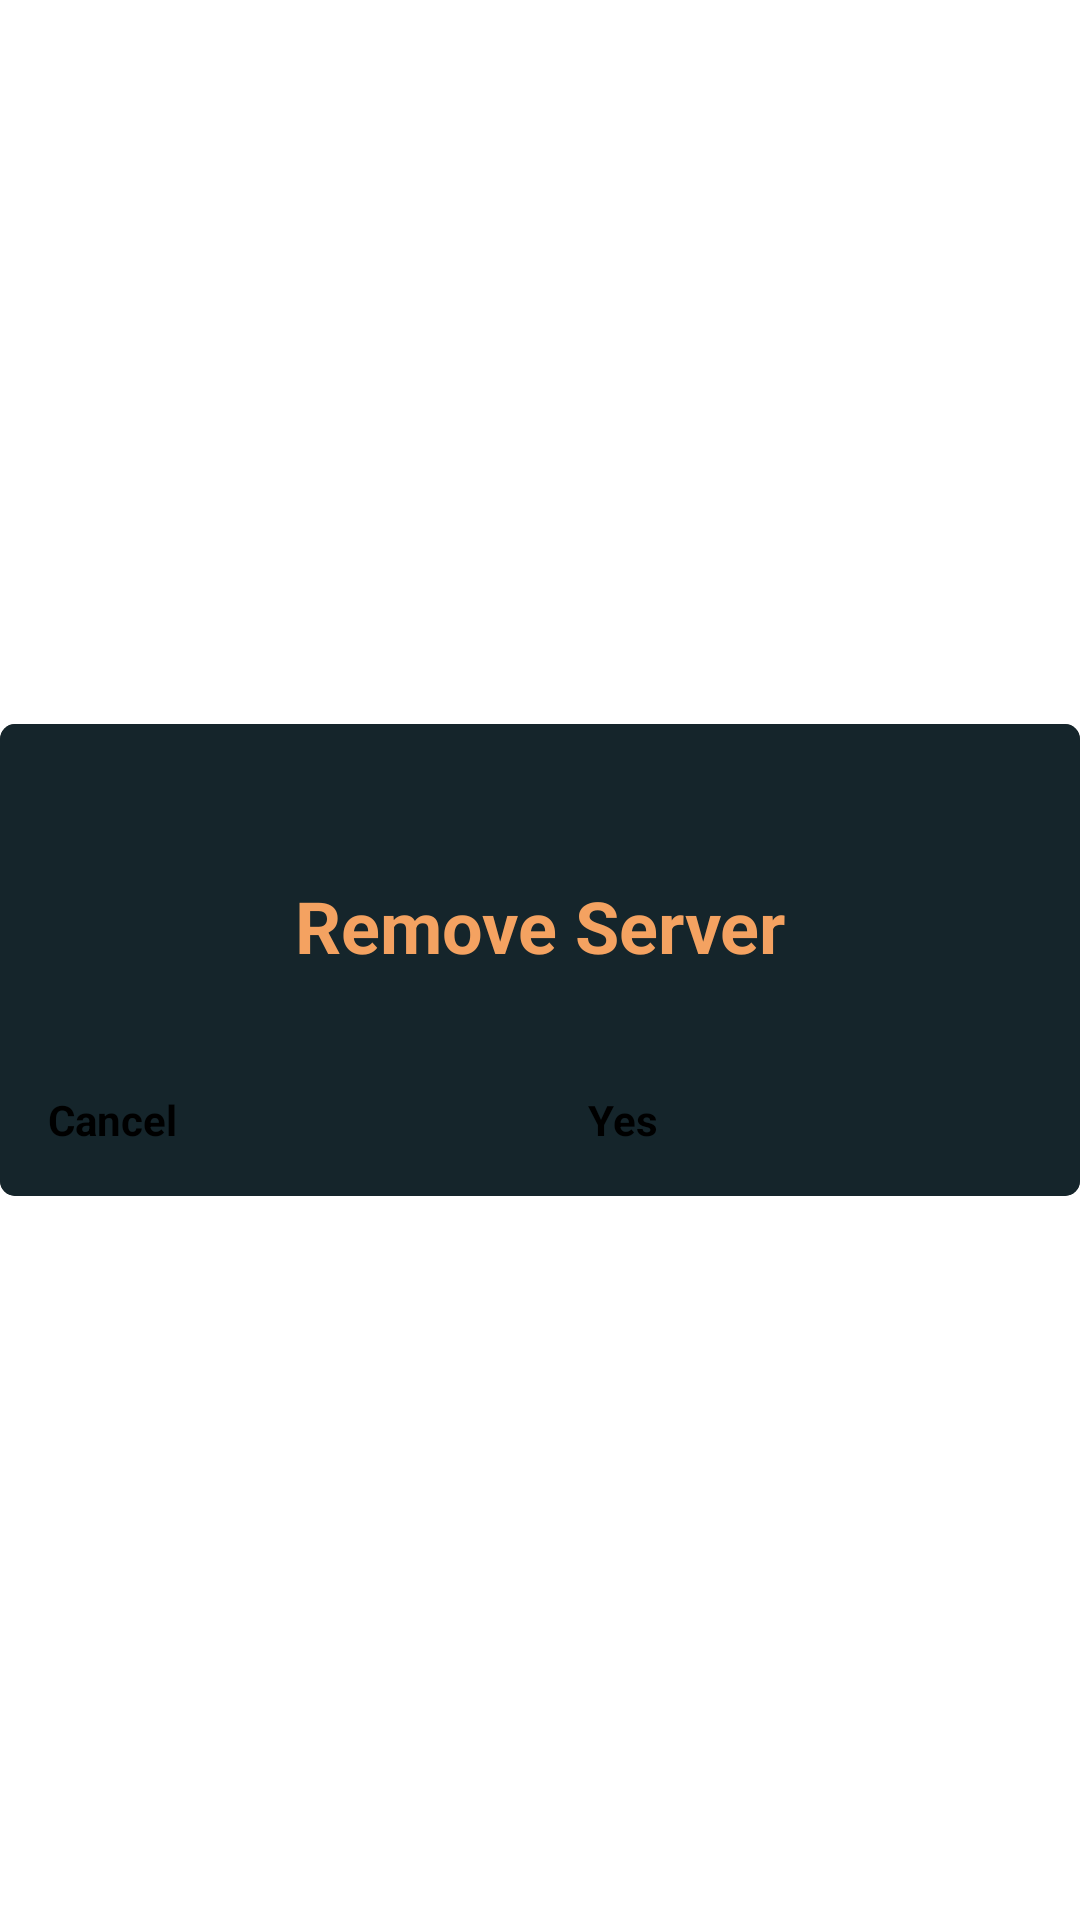

Reconstruct the res/layout file that produces this screen, plus the resources it refers to.
<!-- AndroidManifest.xml: application theme routerChef -->
<!-- res/layout/remove_server_dialog.xml -->
<?xml version="1.0" encoding="utf-8"?>
<androidx.constraintlayout.widget.ConstraintLayout xmlns:android="http://schemas.android.com/apk/res/android" xmlns:app="http://schemas.android.com/apk/res-auto" android:layout_gravity="center" android:layout_width="350dp" android:layout_height="wrap_content" android:layout_margin="16dp">
    <androidx.cardview.widget.CardView android:layout_width="match_parent" android:layout_height="wrap_content" app:cardCornerRadius="@dimen/round_radius" app:layout_constraintBottom_toBottomOf="0" app:layout_constraintEnd_toEndOf="0" app:layout_constraintStart_toStartOf="0" app:layout_constraintTop_toTopOf="0">
        <androidx.constraintlayout.widget.ConstraintLayout android:background="@color/secondary_color_variant" android:paddingBottom="16dp" android:layout_width="match_parent" android:layout_height="wrap_content">
            <Button android:textSize="14sp" android:textStyle="bold" android:id="@+id/removeServerBtn" android:layout_width="0dp" android:layout_height="wrap_content" android:layout_margin="16dp" android:minWidth="150dp" android:text="@string/yes" android:ems="5" android:layout_weight="1" app:layout_constraintBaseline_toBaselineOf="@+id/cancelRemovalBtn" app:layout_constraintEnd_toEndOf="0" app:layout_constraintHorizontal_bias="0.5" app:layout_constraintStart_toEndOf="@+id/cancelRemovalBtn" style="@style/buttonDanger"/>
            <Button android:textSize="14sp" android:textStyle="bold" android:id="@+id/cancelRemovalBtn" android:layout_width="0dp" android:layout_height="wrap_content" android:layout_margin="16dp" android:minWidth="150dp" android:text="@string/cancel" android:ems="5" android:layout_weight="1" app:layout_constraintEnd_toStartOf="@+id/removeServerBtn" app:layout_constraintHorizontal_bias="0.5" app:layout_constraintStart_toStartOf="0" app:layout_constraintTop_toBottomOf="@+id/removingPingServerNote" style="@style/buttonStyle"/>
            <ImageView android:id="@+id/closeImgView" android:layout_width="35dp" android:layout_height="35dp" android:layout_marginTop="16dp" android:contentDescription="@string/close" android:layout_marginEnd="16dp" app:layout_constraintEnd_toEndOf="0" app:layout_constraintTop_toTopOf="0" app:srcCompat="@drawable/ic_baseline_close"/>
            <TextView android:textSize="24sp" android:textStyle="bold" android:textColor="@color/sandy_color" android:id="@+id/textView5" android:layout_width="wrap_content" android:layout_height="wrap_content" android:text="@string/removeServerTitle" app:layout_constraintEnd_toEndOf="0" app:layout_constraintStart_toStartOf="0" app:layout_constraintTop_toBottomOf="@+id/closeImgView"/>
            <TextView android:gravity="start" android:id="@+id/removingPingServerNote" android:layout_width="0dp" android:layout_height="wrap_content" android:layout_marginTop="16dp" app:layout_constraintEnd_toEndOf="@+id/removeServerBtn" app:layout_constraintStart_toStartOf="@+id/cancelRemovalBtn" app:layout_constraintTop_toBottomOf="@+id/textView5"/>
        </androidx.constraintlayout.widget.ConstraintLayout>
    </androidx.cardview.widget.CardView>
</androidx.constraintlayout.widget.ConstraintLayout>
<!-- resources referenced by this layout -->
<resources>
  <color name="sandy_color">#f4a261</color>
  <color name="secondary_color_variant">#15252b</color>
  <dimen name="round_radius">5dp</dimen>
  <string name="cancel">Cancel</string>
  <string name="close">Close</string>
  <string name="removeServerTitle">Remove Server</string>
  <string name="yes">Yes</string>
</resources>
